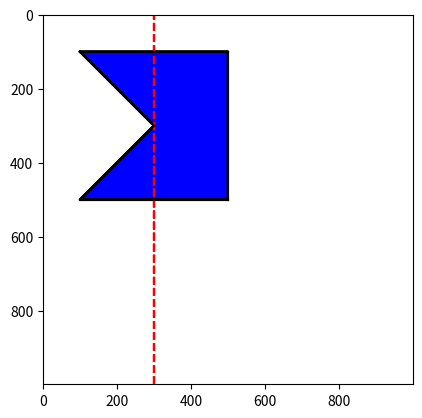

This figure's Python source:
import matplotlib.pyplot as plt
import numpy as np

# 假设的五边形顶点，以(x, y)的形式
P = [
    (100, 100),
    (500, 100),
    (500, 500),
    (100, 500),
    (300, 300)
]

# 背景色和填充色
BClr = (1.0, 1.0, 1.0)  # 白色
FClr = (0.0, 0.0, 1.0)  # 蓝色

# 栅栏边填充算法
def fill_polygon(P, BClr, FClr):
    # 创建一个足够大的画布
    canvas_size = 1000
    canvas = np.full((canvas_size, canvas_size, 3), BClr, dtype=np.float32)

    # 找出最小和最大 y 值，以确定扫描线范围
    min_y = min([p[1] for p in P])
    max_y = max([p[1] for p in P])

    # 栅栏定义：通过多边形顶点的垂直线
    fence_x = (min([p[0] for p in P]) + max([p[0] for p in P])) // 2

    # 填充过程
    for i in range(len(P)):
        j = (i + 1) % len(P)
        x1, y1 = P[i]
        x2, y2 = P[j]

        # 找出当前边的 y 范围
        if y1 > y2:
            y1, y2 = y2, y1
            x1, x2 = x2, x1

        for y in range(y1, y2):
            # 计算交点
            if y2 != y1:
                x_intersect = x1 + (y - y1) * (x2 - x1) / (y2 - y1)
                x_int = int(x_intersect)

                # 填充色块
                if x_int < fence_x:  # 交点在栅栏左侧
                    canvas[y, x_int:fence_x] = FClr
                else:  # 交点在栅栏右侧
                    canvas[y, fence_x:x_int] = FClr

        # 绘制当前边
        plt.plot([x1, x2], [y1, y2], color='black')

        # 显示当前填充状态
        plt.imshow(canvas)
        plt.plot(*zip(*P, P[0]), color='black')  # 绘制完整的多边形边界
        plt.plot([x1, x2], [y1, y2], color='black')  # 重新绘制当前边
        plt.axvline(x=fence_x, color='red', linestyle='--')  # 绘制栅栏线
        plt.pause(0.5)  # 暂停以观察每一步

    # 显示最终结果
    plt.imshow(canvas)
    plt.plot(*zip(*P, P[0]), color='black')  # 最终结果中也重新绘制边界
    plt.axvline(x=fence_x, color='red', linestyle='--')  # 最终结果中也重新绘制栅栏线
    plt.plot(*zip(*P, P[0]), color='black')  # 绘制完整多边形边界
    plt.show()

# 调用函数
fill_polygon(P, BClr, FClr)
